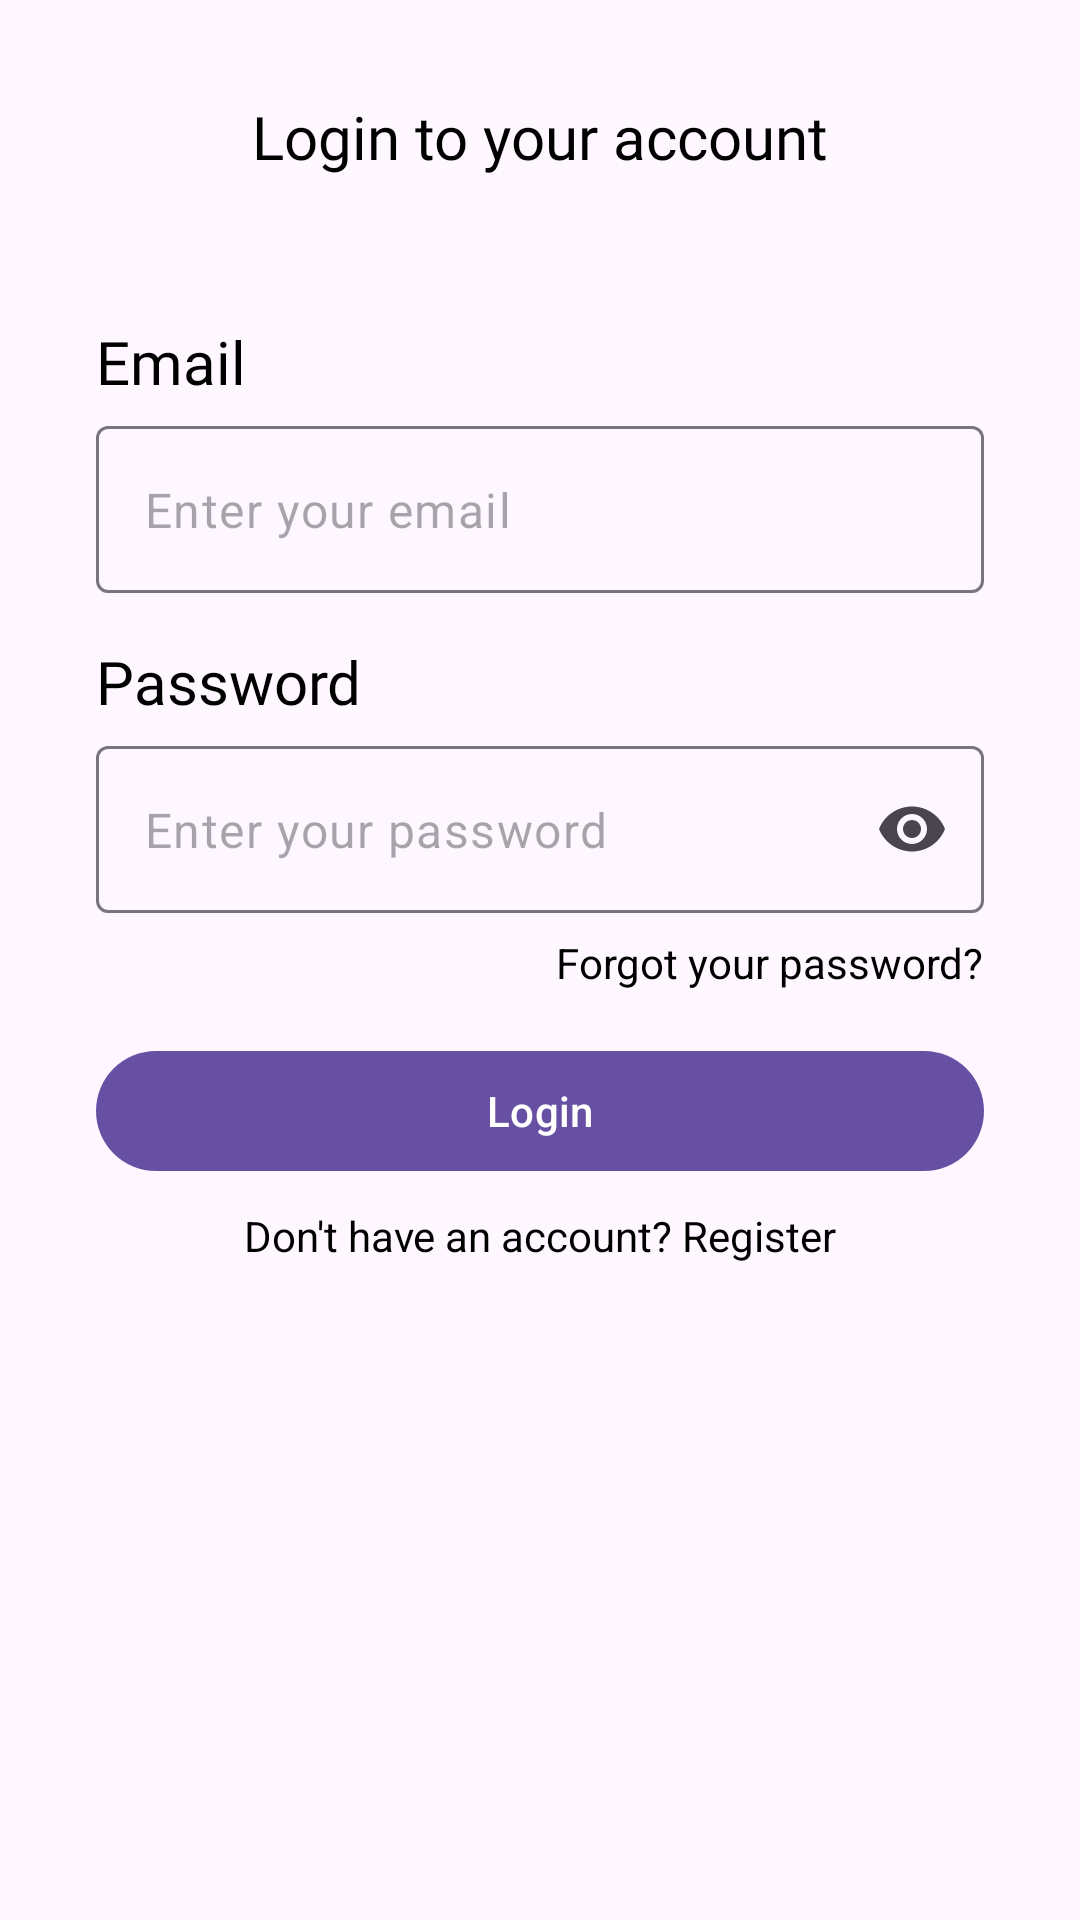

Produce the Android XML layout that renders to this screen, including the resource entries it uses.
<!-- AndroidManifest.xml: application theme Theme.Challenge2_FoodApp -->
<!-- res/layout/activity_login.xml -->
<?xml version="1.0" encoding="utf-8"?>
<ScrollView xmlns:android="http://schemas.android.com/apk/res/android"
    xmlns:app="http://schemas.android.com/apk/res-auto"
    xmlns:tools="http://schemas.android.com/tools"
    android:layout_width="match_parent"
    android:layout_height="match_parent"
    tools:context=".ui.activity.login.LoginActivity">

    <androidx.constraintlayout.widget.ConstraintLayout
        android:layout_width="match_parent"
        android:paddingBottom="30dp"
        android:layout_height="wrap_content">

        <com.google.android.material.textview.MaterialTextView
            android:id="@+id/tv_login_title"
            style="@style/styleMakananTitle"
            android:layout_width="wrap_content"
            android:layout_height="wrap_content"
            android:layout_marginTop="32dp"
            android:text="@string/login_title"
            android:textSize="20sp"
            app:layout_constraintEnd_toEndOf="parent"
            app:layout_constraintStart_toStartOf="parent"
            app:layout_constraintTop_toTopOf="parent" />

        <com.google.android.material.imageview.ShapeableImageView
            android:id="@+id/iv_login_illustration"
            android:layout_width="200dp"
            android:layout_height="wrap_content"
            android:layout_marginTop="16dp"
            android:adjustViewBounds="true"
            android:src="@drawable/login_ilustration"
            app:layout_constraintEnd_toEndOf="@+id/tv_login_title"
            app:layout_constraintStart_toStartOf="@+id/tv_login_title"
            app:layout_constraintTop_toBottomOf="@+id/tv_login_title" />

        <com.google.android.material.textview.MaterialTextView
            android:id="@+id/tv_email"
            style="@style/styleMakananTitle"
            android:layout_width="wrap_content"
            android:layout_height="wrap_content"
            android:layout_marginStart="32dp"
            android:layout_marginTop="32dp"
            android:text="@string/email_value"
            android:textSize="20sp"
            app:layout_constraintStart_toStartOf="parent"
            app:layout_constraintTop_toBottomOf="@+id/iv_login_illustration" />

        <com.google.android.material.textfield.TextInputLayout
            android:id="@+id/til_email"
            android:layout_width="0dp"
            android:layout_height="wrap_content"
            android:layout_marginTop="8dp"
            android:layout_marginEnd="32dp"
            app:hintEnabled="false"
            app:layout_constraintEnd_toEndOf="parent"
            app:layout_constraintStart_toStartOf="@+id/tv_email"
            app:layout_constraintTop_toBottomOf="@+id/tv_email">

            <com.google.android.material.textfield.TextInputEditText
                android:id="@+id/et_email"
                android:layout_width="match_parent"
                android:layout_height="match_parent"
                android:hint="@string/email_hint_value" />

        </com.google.android.material.textfield.TextInputLayout>

        <com.google.android.material.textview.MaterialTextView
            android:id="@+id/tv_password"
            style="@style/styleMakananTitle"
            android:layout_width="wrap_content"
            android:layout_height="wrap_content"
            android:layout_marginStart="32dp"
            android:layout_marginTop="16dp"
            android:text="@string/password_title_value"
            android:textSize="20sp"
            app:layout_constraintStart_toStartOf="parent"
            app:layout_constraintTop_toBottomOf="@+id/til_email"
            app:layout_constraintVertical_bias="0.38" />

        <com.google.android.material.textfield.TextInputLayout
            android:id="@+id/til_password"
            android:layout_width="0dp"
            android:layout_height="wrap_content"
            android:layout_marginTop="8dp"
            android:layout_marginEnd="32dp"
            app:endIconMode="password_toggle"
            app:hintEnabled="false"
            app:layout_constraintEnd_toEndOf="parent"
            app:layout_constraintStart_toStartOf="@+id/tv_password"
            app:layout_constraintTop_toBottomOf="@+id/tv_password">

            <com.google.android.material.textfield.TextInputEditText
                android:id="@+id/et_password"
                android:layout_width="match_parent"
                android:layout_height="match_parent"
                android:hint="@string/password_hint_value"
                android:inputType="textPassword" />

        </com.google.android.material.textfield.TextInputLayout>

        <com.google.android.material.textview.MaterialTextView
            android:id="@+id/tv_forgot_password"
            style="@style/RegularText"
            android:layout_width="wrap_content"
            android:layout_height="wrap_content"
            android:layout_marginTop="7dp"
            android:text="@string/forgot_password_hint"
            app:layout_constraintEnd_toEndOf="@+id/til_password"
            app:layout_constraintTop_toBottomOf="@+id/til_password" />

        <com.google.android.material.button.MaterialButton
            android:id="@+id/btn_login"
            android:layout_width="0dp"
            android:layout_height="wrap_content"
            android:layout_marginTop="16dp"
            android:text="@string/login_title_value"
            app:layout_constraintEnd_toEndOf="@+id/til_password"
            app:layout_constraintStart_toStartOf="@+id/til_password"
            app:layout_constraintTop_toBottomOf="@+id/tv_forgot_password" />

        <com.google.android.material.textview.MaterialTextView
            android:id="@+id/tv_register"
            style="@style/RegularText"
            android:layout_width="wrap_content"
            android:layout_height="wrap_content"
            android:layout_marginTop="8dp"
            android:text="@string/register_value"
            app:layout_constraintEnd_toEndOf="@+id/btn_login"
            app:layout_constraintStart_toStartOf="@+id/btn_login"
            app:layout_constraintTop_toBottomOf="@+id/btn_login" />

    </androidx.constraintlayout.widget.ConstraintLayout>


</ScrollView>
<!-- resources referenced by this layout -->
<resources>
  <string name="email_hint_value">Enter your email</string>
  <string name="email_value">Email</string>
  <string name="forgot_password_hint">Forgot your password?</string>
  <string name="login_title">Login to your account</string>
  <string name="login_title_value">Login</string>
  <string name="password_hint_value">Enter your password</string>
  <string name="password_title_value">Password</string>
  <string name="register_value">Don\'t have an account? Register</string>
  <style name="RegularText">
  
          <item name="android:fontFamily">sans-serif</item>
          <item name="android:textColor">@color/black</item>
  
      </style>
  <style name="styleMakananTitle">
          <item name="android:textColor">@color/black</item>
          <item name="android:fontFamily">@font/inter_bold</item>
      </style>
  <style name="Theme.Challenge2_FoodApp" parent="Base.Theme.Challenge2_FoodApp" />
  <style name="Base.Theme.Challenge2_FoodApp" parent="Theme.Material3.DayNight.NoActionBar">
          
          
      </style>
  <!-- not gathered from this repository: default colours our renderer supplied (Android Studio template values) -->
  <color name="black">#FF000000</color>
</resources>
